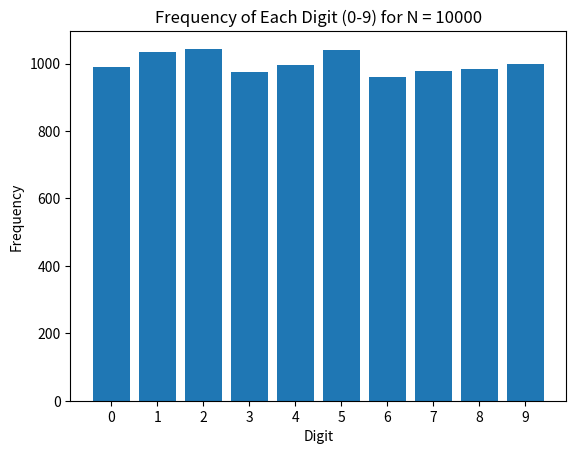

The matplotlib source for this figure:
import numpy as numpy 
import random
import matplotlib.pyplot as plt

N = 10000
results = [random.randint(0, 9) for _ in range(N)]

frequencies = [results.count(i) for i in range(10)]

title_str = f'Frequency of Each Digit (0-9) for N = {N}'
plt.bar(range(10), frequencies, tick_label=range(10))
plt.xlabel('Digit')
plt.ylabel('Frequency')
plt.title(title_str)
plt.show()
